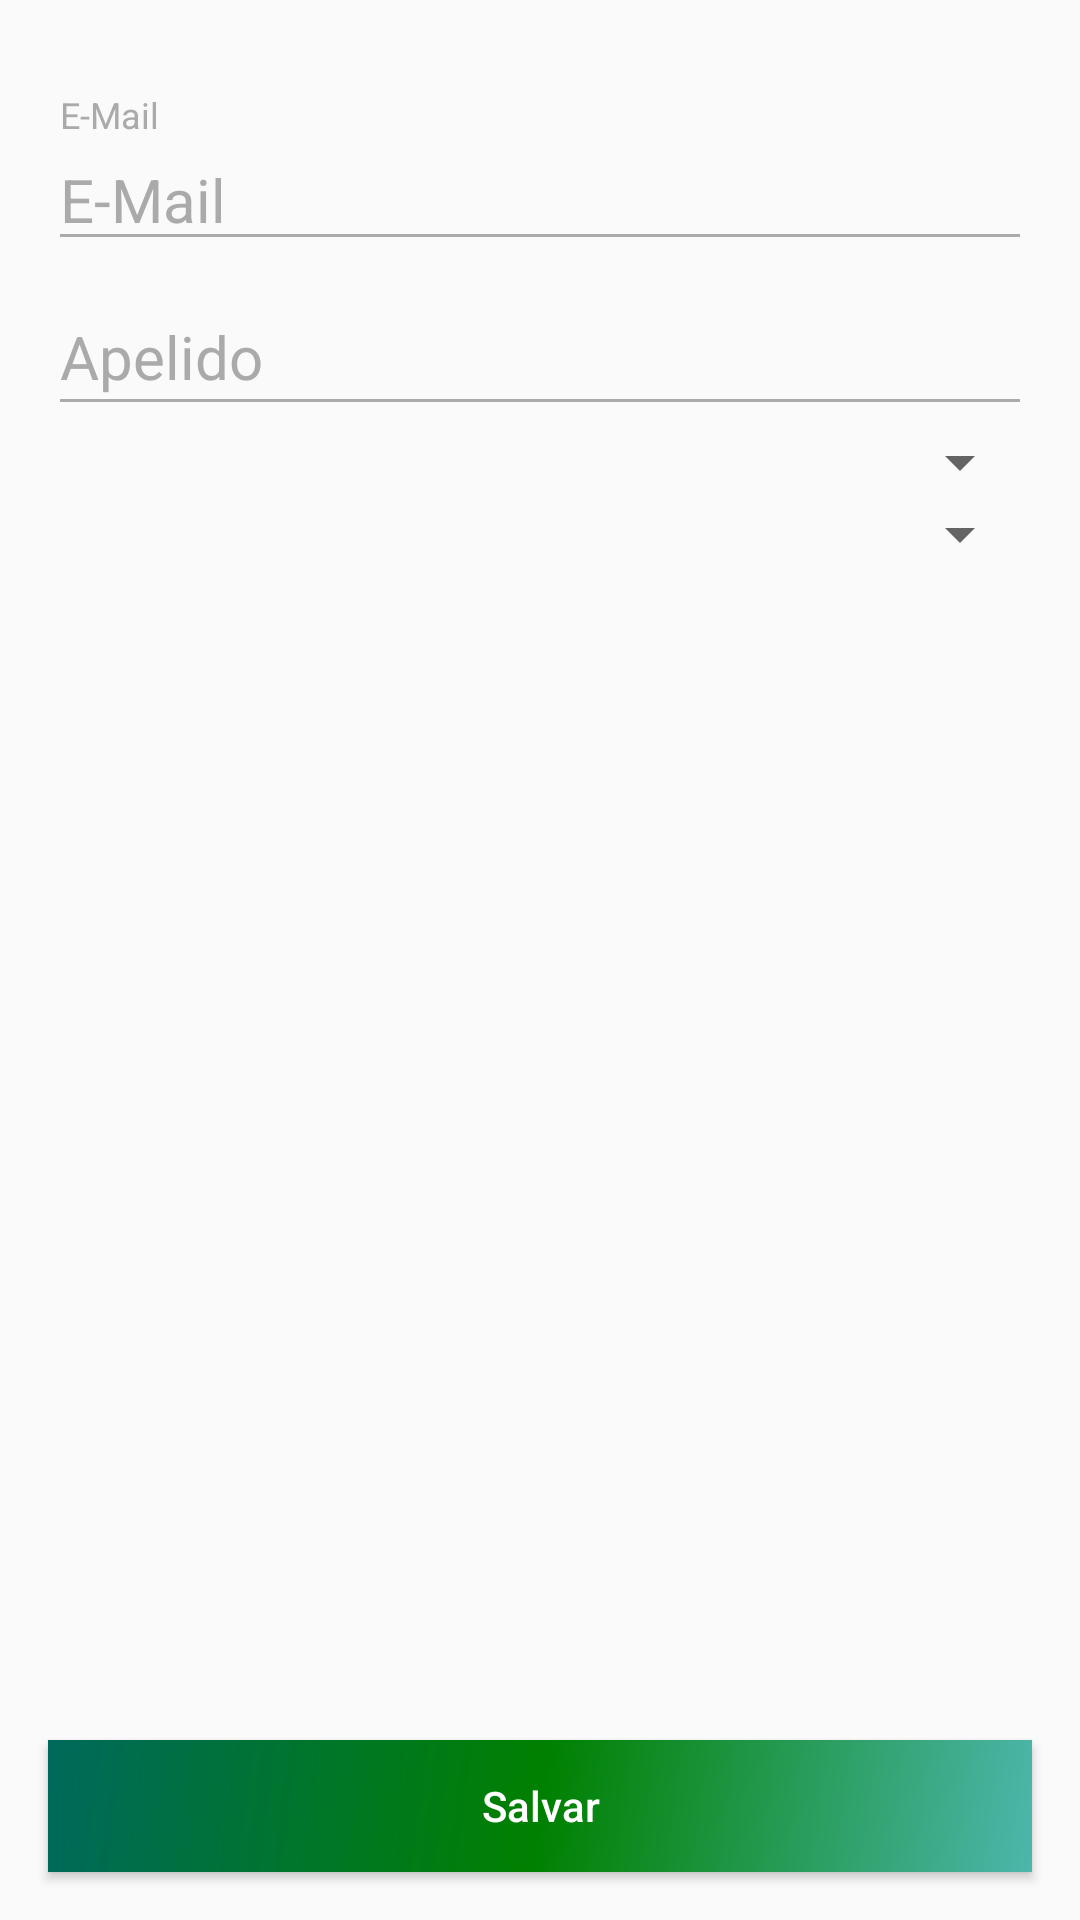

Write the Android layout XML for this screen, with the resource values it uses.
<!-- AndroidManifest.xml: application theme AppTheme -->
<!-- res/layout/activity_colaborador.xml -->
<?xml version="1.0" encoding="utf-8"?>
<androidx.constraintlayout.widget.ConstraintLayout xmlns:android="http://schemas.android.com/apk/res/android"
    xmlns:app="http://schemas.android.com/apk/res-auto"
    android:layout_width="match_parent"
    android:layout_height="match_parent"
    android:id="@+id/layout_colaborador_activity">

    <com.google.android.material.textfield.TextInputLayout
        android:id="@+id/textInputLayout"
        android:layout_width="0dp"
        android:layout_height="wrap_content"
        android:layout_marginStart="16dp"
        android:layout_marginTop="32dp"
        android:layout_marginEnd="16dp"
        android:textColor="@android:color/black"
        android:textColorHint="@android:color/darker_gray"
        app:layout_constraintEnd_toEndOf="parent"
        app:layout_constraintStart_toStartOf="parent"
        app:layout_constraintTop_toTopOf="parent">

        <com.google.android.material.textfield.TextInputEditText
            android:id="@+id/email_colaborador"
            android:layout_width="match_parent"
            android:layout_height="wrap_content"
            android:backgroundTint="@android:color/darker_gray"
            android:gravity="start"
            android:hint="@string/email_colaborador"
            android:inputType="text"
            android:textSize="20sp"
            android:enabled="false"
            android:text="@string/email_colaborador"
            android:textColor="@android:color/darker_gray" />

    </com.google.android.material.textfield.TextInputLayout>

    <com.google.android.material.textfield.TextInputLayout
        android:id="@+id/textInputLayout2"
        android:layout_width="0dp"
        android:layout_height="wrap_content"
        android:layout_marginStart="16dp"
        android:layout_marginEnd="16dp"
        android:textColor="@android:color/black"
        android:textColorHint="@android:color/darker_gray"
        app:layout_constraintEnd_toEndOf="parent"
        app:layout_constraintStart_toStartOf="parent"
        app:layout_constraintTop_toBottomOf="@+id/textInputLayout">

        <com.google.android.material.textfield.TextInputEditText
            android:id="@+id/apelido_colaborador"
            android:layout_width="match_parent"
            android:layout_height="wrap_content"
            android:backgroundTint="@android:color/darker_gray"
            android:gravity="start"
            android:hint="@string/apelido_colaborador"
            android:inputType="text"
            android:textColor="@android:color/black"
            android:textSize="20sp" />
    </com.google.android.material.textfield.TextInputLayout>

    <Spinner
        android:id="@+id/colaborador_perfil"
        style="@style/FirebaseUI.CountrySpinner"
        android:layout_width="match_parent"
        android:layout_height="wrap_content"
        android:layout_marginStart="16dp"
        android:layout_marginEnd="16dp"
        app:layout_constraintEnd_toEndOf="parent"
        app:layout_constraintStart_toStartOf="parent"
        app:layout_constraintTop_toBottomOf="@+id/textInputLayout2" />

    <Spinner
        android:id="@+id/colaborador_status"
        style="@style/FirebaseUI.CountrySpinner"
        android:layout_width="match_parent"
        android:layout_height="wrap_content"
        android:layout_marginStart="16dp"
        android:layout_marginEnd="16dp"
        app:layout_constraintEnd_toEndOf="parent"
        app:layout_constraintStart_toStartOf="parent"
        app:layout_constraintTop_toBottomOf="@+id/colaborador_perfil" />

    <androidx.appcompat.widget.AppCompatButton
        android:id="@+id/btn_salvar_colaborador"
        android:layout_width="0dp"
        android:layout_height="44dp"
        android:layout_margin="16dp"
        android:layout_marginStart="16dp"
        android:layout_marginEnd="16dp"
        android:layout_marginBottom="32dp"
        android:background="@drawable/side_nav_bar"
        android:text="@string/salvar"
        android:textAllCaps="false"
        android:textColor="@color/white"
        android:textSize="14sp"
        app:layout_constraintBottom_toBottomOf="parent"
        app:layout_constraintEnd_toEndOf="parent"
        app:layout_constraintStart_toStartOf="parent" />

</androidx.constraintlayout.widget.ConstraintLayout>
<!-- resources referenced by this layout -->
<resources>
  <color name="white">#FFF</color>
  <!-- drawable side_nav_bar (drawable) -->
  <shape xmlns:android="http://schemas.android.com/apk/res/android"
      android:shape="rectangle">
      <gradient
          android:angle="135"
          android:centerColor="#008000"
          android:endColor="#00695C"
          android:startColor="#4DB6AC"
          android:type="linear" />
  </shape>
  <string name="apelido_colaborador">Apelido</string>
  <string name="email_colaborador">E-Mail</string>
  <string name="salvar">Salvar</string>
  <style name="AppTheme" parent="Theme.AppCompat.Light.DarkActionBar">
          
          <item name="colorPrimary">@color/colorPrimary</item>
          <item name="colorPrimaryDark">@color/colorPrimaryDark</item>
          <item name="colorAccent">@color/colorAccent</item>
      </style>
  <color name="colorPrimary">#008577</color>
  <color name="colorPrimaryDark">#00574B</color>
  <color name="colorAccent">#D81B60</color>
</resources>
